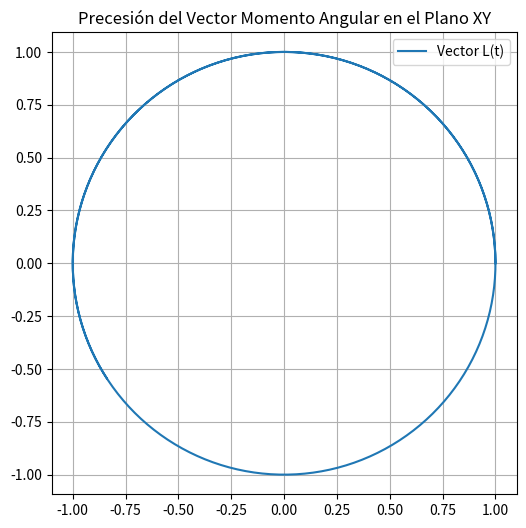

This chart was generated by the following Python code:
%matplotlib inline
import numpy as np
import matplotlib.pyplot as plt

t = np.linspace(0, 10, 500)
L_x = np.cos(t)
L_y = np.sin(t)

plt.figure(figsize=(6,6))
plt.plot(L_x, L_y, label='Vector L(t)')
plt.title('Precesión del Vector Momento Angular en el Plano XY')
plt.legend()
plt.axis('equal')
plt.grid()
plt.show()
